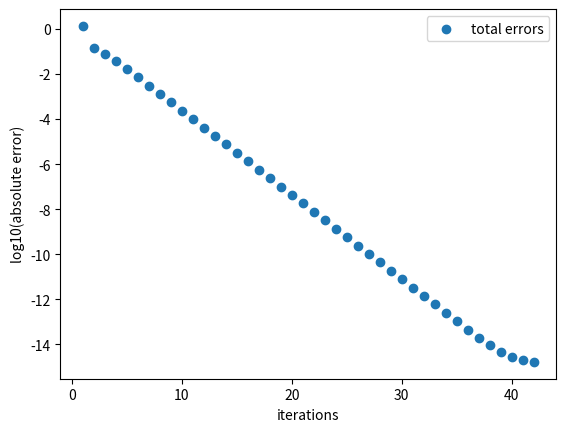
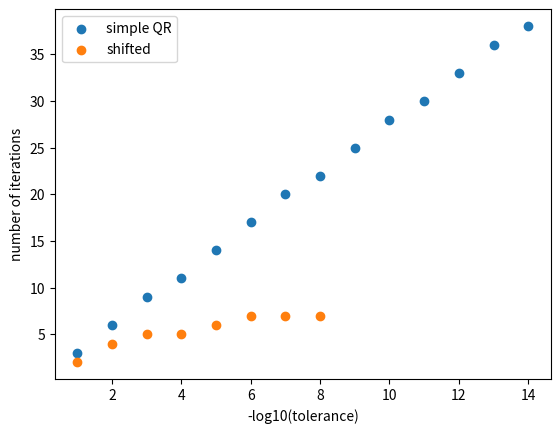

The matplotlib source for these figures, in order:
'''
'''

import numpy as np
import matplotlib.pyplot as plt

tol = 1e-8
counter = 0
# Set the number of significant digits
np.set_printoptions(precision=15, suppress=True)

A = np.array([[4,3,2,1],[3,4,3,2],[2,3,4,3],[1,2,3,4]])
exact_eigenvalues = np.linalg.eigvals(A)
abs_error_list = []

t_counter_list = []
t = 1

while np.amax(np.abs(A - np.diag(np.diag(A)))) >= tol:
    Q, R = np.linalg.qr(A)
    A = R@Q

    computed_eigvals = np.diag(A)
    abs_error = max(np.abs(exact_eigenvalues - computed_eigvals))
    abs_error_list.append(abs_error)

    counter += 1

    if abs_error < 10**(-t):
        t_counter_list.append(counter)
        t += 1

    if counter in [1,5,10,15]:
        print(A)
        print('--------------------------')
print(f'counter = {counter}')
print(A)
computed_eigvals = np.diag(A)

print('------------------------')
print(f'exact eigenvalues = {format(exact_eigenvalues)}')
print(f'computed eigenvalues = {format(computed_eigvals)}')
diff_eigvals = np.abs(exact_eigenvalues - computed_eigvals)
print(f'difference eigvals = {format(diff_eigvals)}')

fig_total, ax_total = plt.subplots()
ax_total.scatter(range(1,counter+1), np.log10(abs_error_list), label = 'total errors')
ax_total.legend()
ax_total.set_xlabel('iterations')
ax_total.set_ylabel('log10(absolute error)')

fig_t_list, ax_t_list = plt.subplots()
ax_t_list.scatter(range(1,t),t_counter_list, label = 'simple QR')
ax_t_list.legend()
ax_t_list.set_xlabel('-log10(tolerance)')
ax_t_list.set_ylabel('number of iterations')



############# QR factrorization with Rayleigh quotient shift and deflation ########################

t = 9
tol_list = 10.**(-np.array(range(1,t)))
counter_list = []

A = np.array([[4,3,2,1],[3,4,3,2],[2,3,4,3],[1,2,3,4]])
exact_eigenvalues = np.linalg.eigvals(A)
exact_eigenvalues_copy = exact_eigenvalues.copy()
# computed_eigenvalues = []


for tol in tol_list:
    counter = 0
    A = np.array([[4,3,2,1],[3,4,3,2],[2,3,4,3],[1,2,3,4]])
    exact_eigenvalues = exact_eigenvalues_copy.copy()
    dim = np.shape(A)[0]

    while dim > 0:
        approx_lambda = A[dim-1,dim-1]
        eig_error = abs(exact_eigenvalues-approx_lambda)
        if min(eig_error) < tol:
            # computed_eigenvalues.append(approx_lambda)
            index = np.argmin(eig_error)
            exact_eigenvalues = np.delete(exact_eigenvalues,index)
            A = A[:dim-1,:dim-1]
            dim = dim - 1 
            continue
        
        shift = A[dim-1,dim-1]
        Q, R = np.linalg.qr(A - shift * np.eye(dim))
        A = R@Q + shift * np.eye(dim)
        counter = counter + 1
 
    counter_list.append(counter)

# fig_t_list, ax_t_list = plt.subplots()
ax_t_list.scatter(range(1,t),counter_list, label = 'shifted')
ax_t_list.legend()
ax_t_list.set_xlabel('-log10(tolerance)')
ax_t_list.set_ylabel('number of iterations')

plt.show()